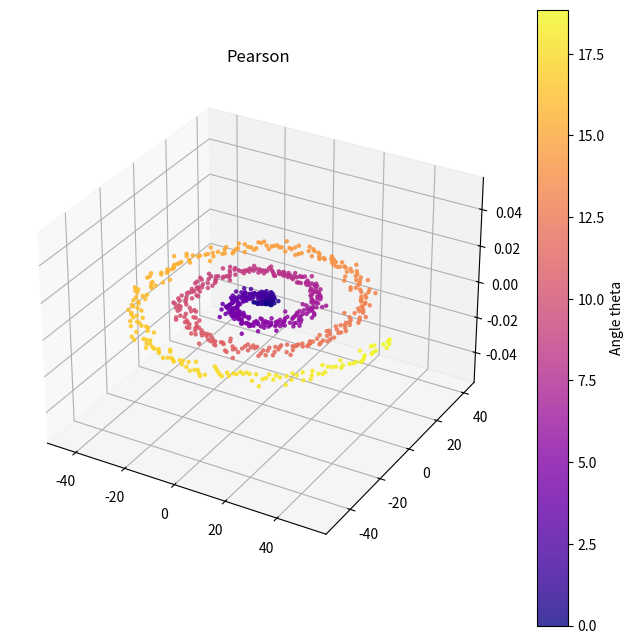

Python code for this plot:
import numpy as np
import matplotlib.pyplot as plt
from scipy.stats import pearsonr
from mpl_toolkits.mplot3d import Axes3D
np.random.seed(42)
theta = np.linspace(0,  6 * np.pi, 800)
r = np.linspace(0, 50, 800) + np.random.normal(0, 2, 800)
z = np.linspace(-10, 10, 800)
x = r * np.cos(theta)
y = r * np.sin(theta)
r_value, p_value = pearsonr(x, y)
fig = plt.figure(figsize = (8, 8))
ax = fig.add_subplot(111, projection = '3d')
sc = ax.scatter(x, y, c = theta, cmap = 'plasma', s = 5, alpha = 0.8)
plt.title("Pearson")
fig.colorbar(sc, ax = ax, label = 'Angle theta')
plt.show()